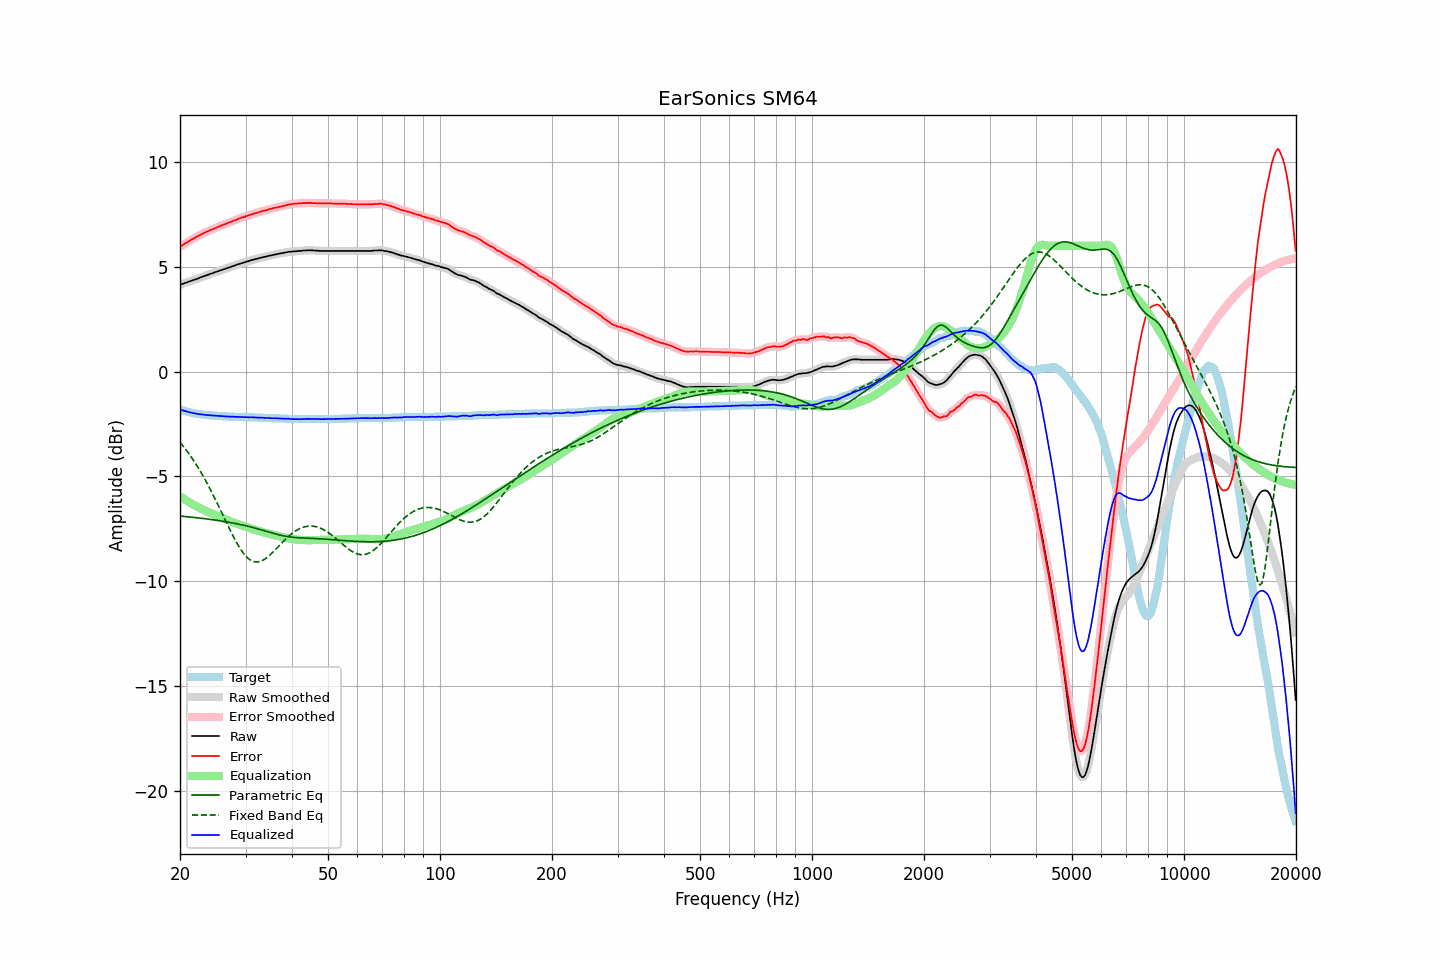

Source data for this figure (header and first rows):
frequency, raw, error, smoothed, error_smoothed, equalization, parametric_eq, fixed_band_eq, equalized_raw, equalized_smoothed, target
20.00, 4.13, 5.94, 4.13, 5.95, -5.95, -6.89, -3.36, -1.81, -1.81, -1.81
20.20, 4.16, 6.00, 4.16, 6.00, -6.00, -6.90, -3.46, -1.84, -1.84, -1.84
20.40, 4.19, 6.05, 4.19, 6.05, -6.05, -6.90, -3.55, -1.86, -1.86, -1.86
20.61, 4.22, 6.10, 4.22, 6.10, -6.10, -6.91, -3.65, -1.88, -1.88, -1.88
20.81, 4.24, 6.14, 4.25, 6.15, -6.15, -6.92, -3.75, -1.90, -1.90, -1.90
21.02, 4.27, 6.19, 4.27, 6.19, -6.19, -6.92, -3.86, -1.92, -1.92, -1.92
21.23, 4.30, 6.24, 4.30, 6.24, -6.24, -6.93, -3.96, -1.94, -1.94, -1.94
21.44, 4.32, 6.28, 4.33, 6.29, -6.29, -6.94, -4.07, -1.96, -1.96, -1.96
21.66, 4.35, 6.33, 4.35, 6.33, -6.33, -6.95, -4.19, -1.98, -1.97, -1.98
21.87, 4.38, 6.37, 4.38, 6.37, -6.37, -6.96, -4.30, -1.99, -1.99, -1.99
22.09, 4.40, 6.41, 4.41, 6.41, -6.41, -6.96, -4.42, -2.01, -2.01, -2.01
22.31, 4.43, 6.45, 4.43, 6.45, -6.45, -6.97, -4.55, -2.02, -2.02, -2.02
22.54, 4.46, 6.49, 4.46, 6.49, -6.49, -6.98, -4.67, -2.03, -2.03, -2.03
22.76, 4.49, 6.53, 4.49, 6.53, -6.53, -6.99, -4.80, -2.04, -2.04, -2.04
22.99, 4.52, 6.57, 4.52, 6.57, -6.57, -7.00, -4.93, -2.05, -2.05, -2.05
23.22, 4.55, 6.61, 4.55, 6.61, -6.61, -7.01, -5.07, -2.06, -2.06, -2.06
23.45, 4.57, 6.64, 4.58, 6.65, -6.64, -7.02, -5.20, -2.07, -2.07, -2.07
23.69, 4.60, 6.68, 4.61, 6.68, -6.68, -7.03, -5.35, -2.08, -2.07, -2.08
23.92, 4.63, 6.71, 4.63, 6.71, -6.71, -7.04, -5.49, -2.08, -2.08, -2.08
24.16, 4.66, 6.75, 4.66, 6.75, -6.75, -7.05, -5.64, -2.08, -2.09, -2.09
24.40, 4.68, 6.77, 4.69, 6.78, -6.78, -7.06, -5.79, -2.10, -2.09, -2.09
24.65, 4.71, 6.81, 4.71, 6.81, -6.81, -7.07, -5.94, -2.10, -2.10, -2.10
24.89, 4.74, 6.84, 4.74, 6.84, -6.84, -7.08, -6.10, -2.10, -2.11, -2.10
25.14, 4.76, 6.87, 4.77, 6.88, -6.88, -7.09, -6.25, -2.11, -2.11, -2.11
25.39, 4.79, 6.91, 4.79, 6.91, -6.91, -7.10, -6.41, -2.11, -2.11, -2.12
25.65, 4.82, 6.94, 4.82, 6.94, -6.94, -7.12, -6.57, -2.12, -2.12, -2.12
25.91, 4.84, 6.97, 4.85, 6.97, -6.97, -7.13, -6.73, -2.13, -2.12, -2.13
26.16, 4.87, 7.00, 4.87, 7.00, -7.00, -7.14, -6.89, -2.13, -2.13, -2.13
26.43, 4.89, 7.02, 4.90, 7.03, -7.03, -7.15, -7.06, -2.14, -2.13, -2.13
26.69, 4.92, 7.06, 4.92, 7.06, -7.06, -7.17, -7.22, -2.14, -2.14, -2.14
26.96, 4.95, 7.09, 4.95, 7.09, -7.09, -7.18, -7.38, -2.14, -2.14, -2.14
27.23, 4.97, 7.12, 4.98, 7.12, -7.12, -7.19, -7.53, -2.15, -2.14, -2.15
27.50, 5.00, 7.15, 5.00, 7.15, -7.15, -7.21, -7.69, -2.15, -2.15, -2.15
27.77, 5.03, 7.18, 5.03, 7.18, -7.18, -7.22, -7.84, -2.15, -2.15, -2.15
28.05, 5.05, 7.21, 5.06, 7.21, -7.21, -7.24, -7.98, -2.16, -2.16, -2.16
28.33, 5.08, 7.24, 5.08, 7.24, -7.24, -7.25, -8.12, -2.16, -2.16, -2.16
28.62, 5.11, 7.27, 5.11, 7.27, -7.27, -7.27, -8.26, -2.16, -2.16, -2.16
28.90, 5.13, 7.30, 5.14, 7.30, -7.30, -7.28, -8.38, -2.17, -2.16, -2.17
29.19, 5.16, 7.33, 5.16, 7.33, -7.33, -7.30, -8.51, -2.16, -2.17, -2.17
29.48, 5.18, 7.35, 5.18, 7.35, -7.35, -7.32, -8.61, -2.17, -2.17, -2.17
29.78, 5.20, 7.37, 5.21, 7.38, -7.38, -7.33, -8.71, -2.18, -2.17, -2.17
30.08, 5.23, 7.40, 5.23, 7.40, -7.40, -7.35, -8.80, -2.17, -2.18, -2.17
30.38, 5.25, 7.43, 5.25, 7.43, -7.43, -7.37, -8.88, -2.18, -2.18, -2.18
30.68, 5.27, 7.45, 5.28, 7.46, -7.45, -7.39, -8.94, -2.18, -2.18, -2.18
30.99, 5.30, 7.48, 5.30, 7.48, -7.48, -7.41, -9.00, -2.18, -2.18, -2.18
31.30, 5.32, 7.50, 5.32, 7.51, -7.50, -7.43, -9.03, -2.18, -2.18, -2.18
31.61, 5.34, 7.53, 5.34, 7.53, -7.53, -7.45, -9.06, -2.19, -2.18, -2.19
31.93, 5.36, 7.55, 5.36, 7.55, -7.55, -7.47, -9.07, -2.19, -2.19, -2.19
32.24, 5.38, 7.57, 5.38, 7.58, -7.58, -7.49, -9.08, -2.19, -2.19, -2.19
32.57, 5.40, 7.60, 5.40, 7.60, -7.60, -7.51, -9.07, -2.20, -2.20, -2.20
32.89, 5.42, 7.62, 5.42, 7.62, -7.62, -7.53, -9.05, -2.20, -2.20, -2.20
33.22, 5.44, 7.64, 5.44, 7.65, -7.64, -7.56, -9.02, -2.20, -2.20, -2.20
33.55, 5.46, 7.67, 5.46, 7.67, -7.67, -7.58, -8.98, -2.20, -2.21, -2.21
33.89, 5.47, 7.68, 5.48, 7.69, -7.69, -7.60, -8.93, -2.21, -2.21, -2.21
34.23, 5.49, 7.70, 5.50, 7.71, -7.71, -7.62, -8.87, -2.21, -2.21, -2.21
34.57, 5.51, 7.73, 5.51, 7.73, -7.73, -7.65, -8.81, -2.22, -2.22, -2.22
34.92, 5.53, 7.75, 5.53, 7.75, -7.75, -7.67, -8.74, -2.22, -2.22, -2.22
35.27, 5.54, 7.76, 5.55, 7.77, -7.77, -7.69, -8.67, -2.23, -2.22, -2.22
35.62, 5.56, 7.79, 5.56, 7.79, -7.79, -7.71, -8.59, -2.22, -2.22, -2.23
35.97, 5.58, 7.81, 5.58, 7.81, -7.81, -7.74, -8.51, -2.22, -2.23, -2.23
... 635 more rows
